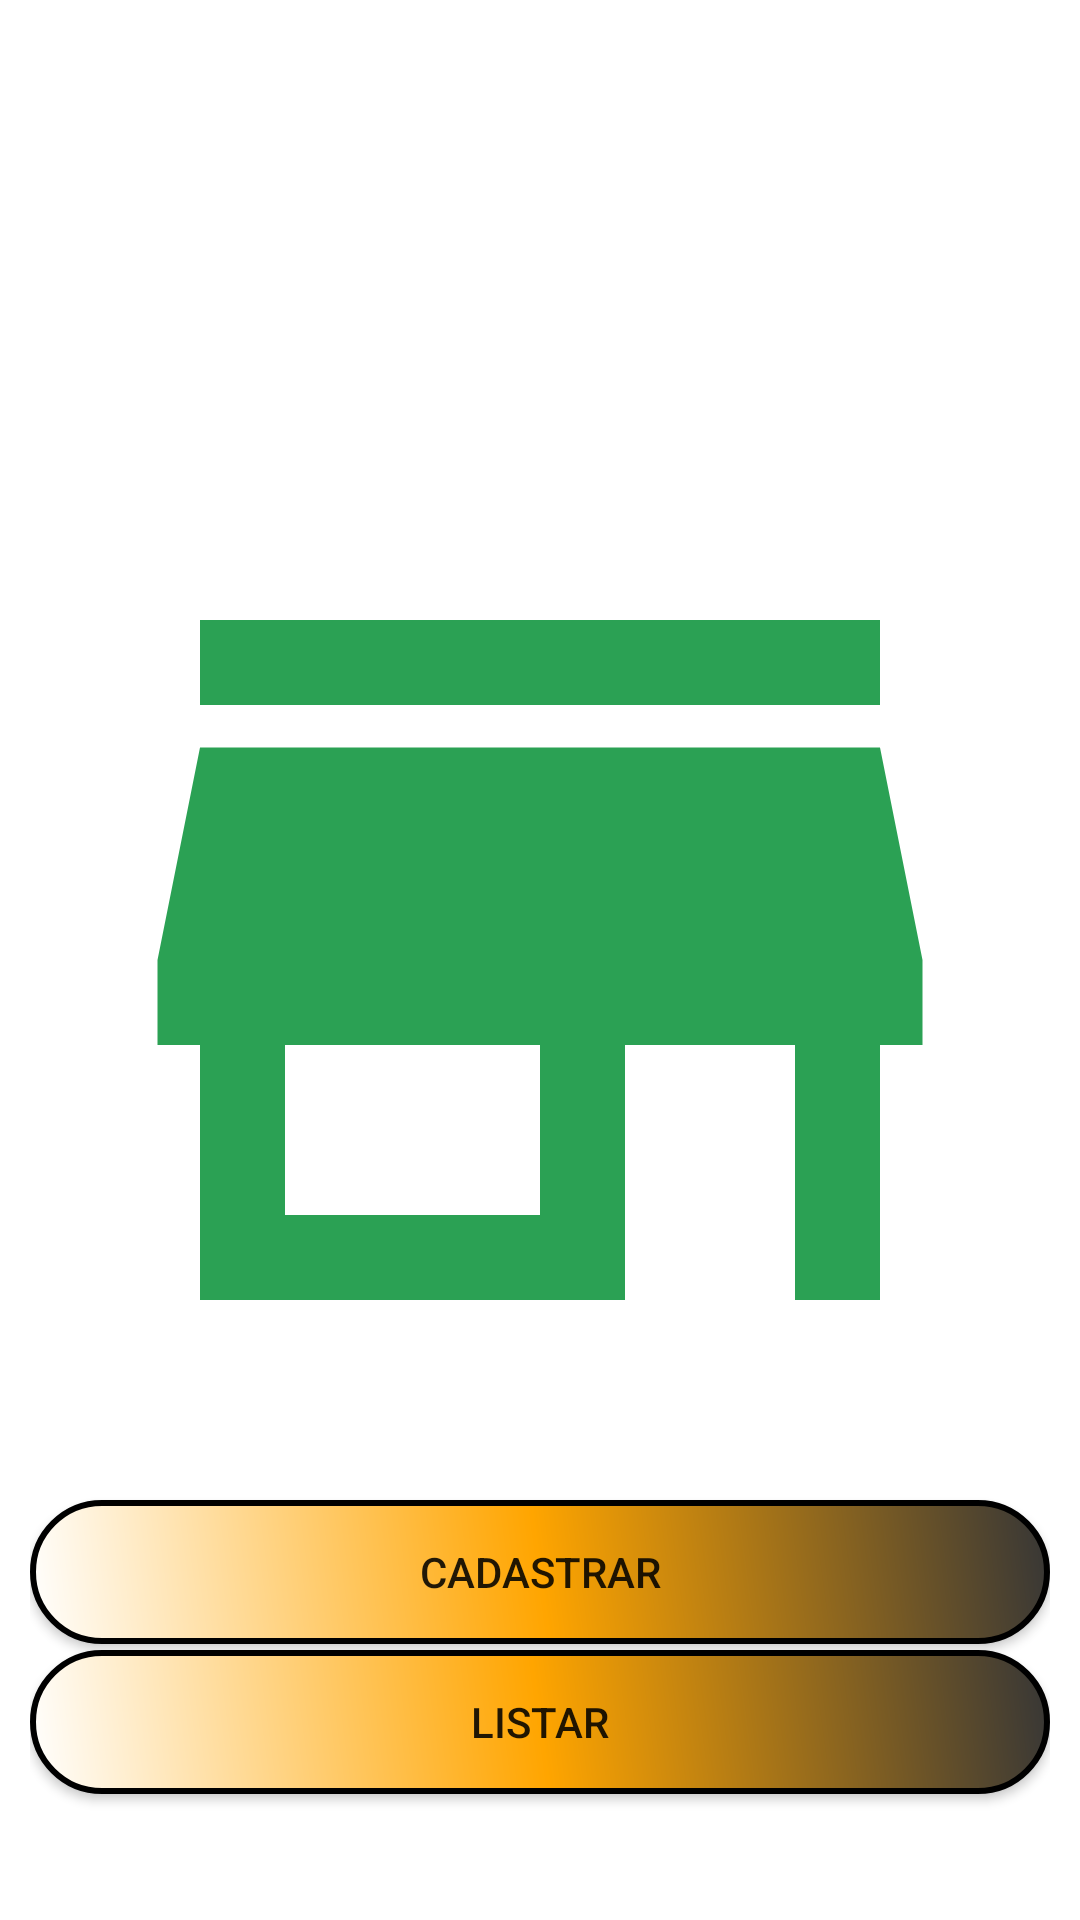

Reconstruct the res/layout file that produces this screen, plus the resources it refers to.
<!-- AndroidManifest.xml: application theme AppTheme -->
<!-- res/layout/activity_main.xml -->
<?xml version="1.0" encoding="utf-8"?>

<androidx.constraintlayout.widget.ConstraintLayout xmlns:android="http://schemas.android.com/apk/res/android"
    xmlns:app="http://schemas.android.com/apk/res-auto"
    xmlns:tools="http://schemas.android.com/tools"
    android:layout_width="match_parent"
    android:layout_height="match_parent"
    android:layout_margin="10dp"

    tools:context=".Activity.MainActivity">



    <RelativeLayout
        android:layout_width="match_parent"
        android:layout_height="match_parent"
        android:layout_margin="10dp"
        android:orientation="vertical"
        tools:layout_editor_absoluteX="10dp"
        tools:layout_editor_absoluteY="10dp">

        <ImageView
            android:id="@+id/icont"
            android:src="@drawable/ic_store_black_24dp"
            android:layout_width="match_parent"
            android:layout_height="match_parent" />

        <Button

            android:id="@+id/AbrirCadastrar"
            android:layout_width="match_parent"
            android:layout_height="wrap_content"
            android:background="@drawable/botaocustom"
            android:layout_marginTop="490dp"
            android:text="Cadastrar" />

        <Button
            android:id="@+id/AbrirListar"
            android:layout_width="match_parent"
            android:background="@drawable/botaocustom"
            android:layout_height="wrap_content"
            android:layout_below="@+id/AbrirCadastrar"
            android:layout_marginTop="2dp"
            android:text="Listar" />

    </RelativeLayout>
</androidx.constraintlayout.widget.ConstraintLayout>
<!-- resources referenced by this layout -->
<resources>
  <!-- drawable botaocustom (drawable) -->
  <?xml version="1.0" encoding="utf-8"?>
  <shape xmlns:android="http://schemas.android.com/apk/res/android"
          android:shape="rectangle"
          >
  
          <corners
              android:radius="50dp"
  
              />
  
          <stroke
              android:width="2dp"
              android:color="@android:color/background_dark"
              />
  
          <gradient
              android:startColor="#fff"
              android:endColor="#363636"
              android:angle="45"
              android:centerColor="#FFA500"/>
  
  
  
  </shape>
  <!-- drawable ic_store_black_24dp (drawable) -->
  <vector android:height="24dp" android:tint="#2BA154"
      android:viewportHeight="24.0" android:viewportWidth="24.0"
      android:width="24dp" xmlns:android="http://schemas.android.com/apk/res/android">
      <path android:fillColor="#FF000000" android:pathData="M20,4L4,4v2h16L20,4zM21,14v-2l-1,-5L4,7l-1,5v2h1v6h10v-6h4v6h2v-6h1zM12,18L6,18v-4h6v4z"/>
  </vector>
  <style name="AppTheme" parent="Theme.MaterialComponents.Light.NoActionBar">
          <item name="colorPrimary">@color/colorPrimary</item>
          <item name="colorPrimaryDark">@color/colorPrimaryDark</item>
          <item name="colorAccent">@color/colorAccent</item>
      </style>
  <color name="colorPrimary">#00695C</color>
  <color name="colorPrimaryDark">#004D40</color>
  <color name="colorAccent">#FF6D00</color>
</resources>
